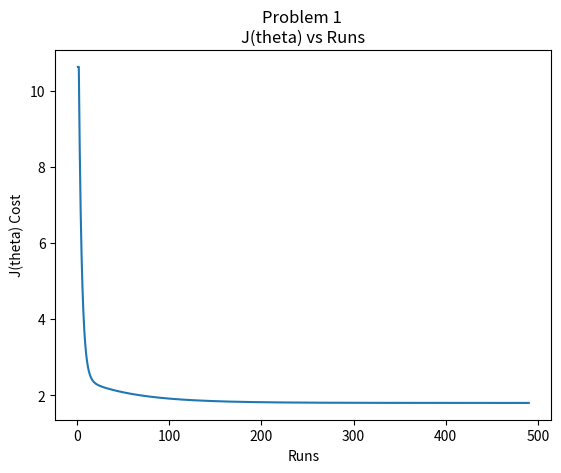

This figure's Python source:
import matplotlib
matplotlib.use('Agg')
import matplotlib.pyplot as plt

data_List = [   { 'x': 2.0, 'y': 5.1},
                { 'x': 2.5, 'y': 6.1},
                { 'x': 3.0, 'y': 6.9},
                { 'x': 3.5, 'y': 7.8},
                { 'x': 4.0, 'y': 9.2},
                { 'x': 4.5, 'y': 9.9},
                { 'x': 5.0, 'y': 11.5},
                { 'x': 5.5, 'y': 12.0},
                { 'x': 6.0, 'y': 12.8}];

def simple_linear(theta0, theta1, x):
    '''
    description:
        takes in the thetas and the x_i and returns the predicted y for a simple linear regression
    params:
        theta0 = number
        theta1 = number    
        x = number
    output:
        number
    '''
    return theta0 + theta1 * x;

def cost_function(theta0, theta1, alpha, m, dataList):
    '''
    description:
        get the cost for a given model and thetas
    params:
        theta0 = number
        theta1 = number
        alpha = number
        m = number
        dataList = list of objects with 'x' and 'y'
    output:
        number
    '''
    summation = 0.0;
    for row in dataList: 
        x = row['x'];
        y = row['y'];
        summation += (simple_linear(theta0, theta1,x) - y)**2;
    cost = (.5*m) * summation;
    return cost;

def theta0_gradient(theta0, theta1, alpha, m, dataList) : 
    '''
    description:
        Use gradient descent to generate the new theta0
    params:
        theta0 = number
        theta1 = number
        alpha = number
        dataList = list of objects with 'x' and 'y'
    output:
        number
    '''
    summation = 0.0;
    for row in dataList:  
        x = row['x'];
        y = row['y'];
        summation += (simple_linear(theta0, theta1, x) - y);
    theta0 = theta0 - ( alpha / m) * summation;
    return theta0

def theta1_gradient(theta0, theta1, alpha, m, dataList) : 
    '''
    description:
        Use gradient descent to generate the new theta1
    params:
        theta0 = number
        theta1 = number
        alpha = number
        dataList = list of objects with 'x' and 'y'
    output:
        number
    '''
    summation = 0.0
    for row in dataList: 
        x = row['x'];
        y = row['y'];
        summation += ((simple_linear(theta0, theta1, x) - y) * x)
    theta1 = theta1 - ( alpha / m ) * summation
    return theta1

#Initial variables
m = len(data_List);
theta0 = 1.5;
theta1 = 2.0;
alpha = .1;
count = 0.0;
runs = [];

j_theta = cost_function(theta0, theta1, alpha, m, data_List);
count += 1;
runs.append({'run' : count, "J": j_theta, "theta_0": theta0, "theta_1": theta1});

theta0_new = theta0_gradient(theta0, theta1, alpha, m, data_List);
theta1_new = theta1_gradient(theta0, theta1, alpha, m, data_List);
theta0 = theta0_new;
theta1 = theta1_new;
j_theta_new = cost_function(theta0_new, theta1_new, alpha, m, data_List);
count += 1;
runs.append({'run' : count, "J": j_theta, "theta_0": theta0, "theta_1": theta1});

while( j_theta > ( j_theta_new * 1.000001 ) ):
    theta0_new = theta0_gradient(theta0, theta1, alpha, m, data_List);
    theta1_new = theta1_gradient(theta0, theta1, alpha, m, data_List);
    theta0 = theta0_new;
    theta1 = theta1_new;
    j_theta = j_theta_new;
    j_theta_new = cost_function(theta0_new, theta1_new, alpha, m, data_List);
    count += 1;
    runs.append({'run' : count, "J": j_theta, "theta_0": theta0, "theta_1": theta1});

cost = [];
iteriation = [];
theta0s = [];
theta1s = [];

for run in runs:
    cost.append(run['J']);
    iteriation.append(run['run']);
    theta0s.append(run['theta_0']);
    theta1s.append(run['theta_1']);


plt.plot(iteriation, cost);
plt.xlabel('Runs');
plt.ylabel('J(theta) Cost');
plt.title('Problem 1 \nJ(theta) vs Runs');

plt.savefig("Problem1_Cost_vs_Runs.svg");
